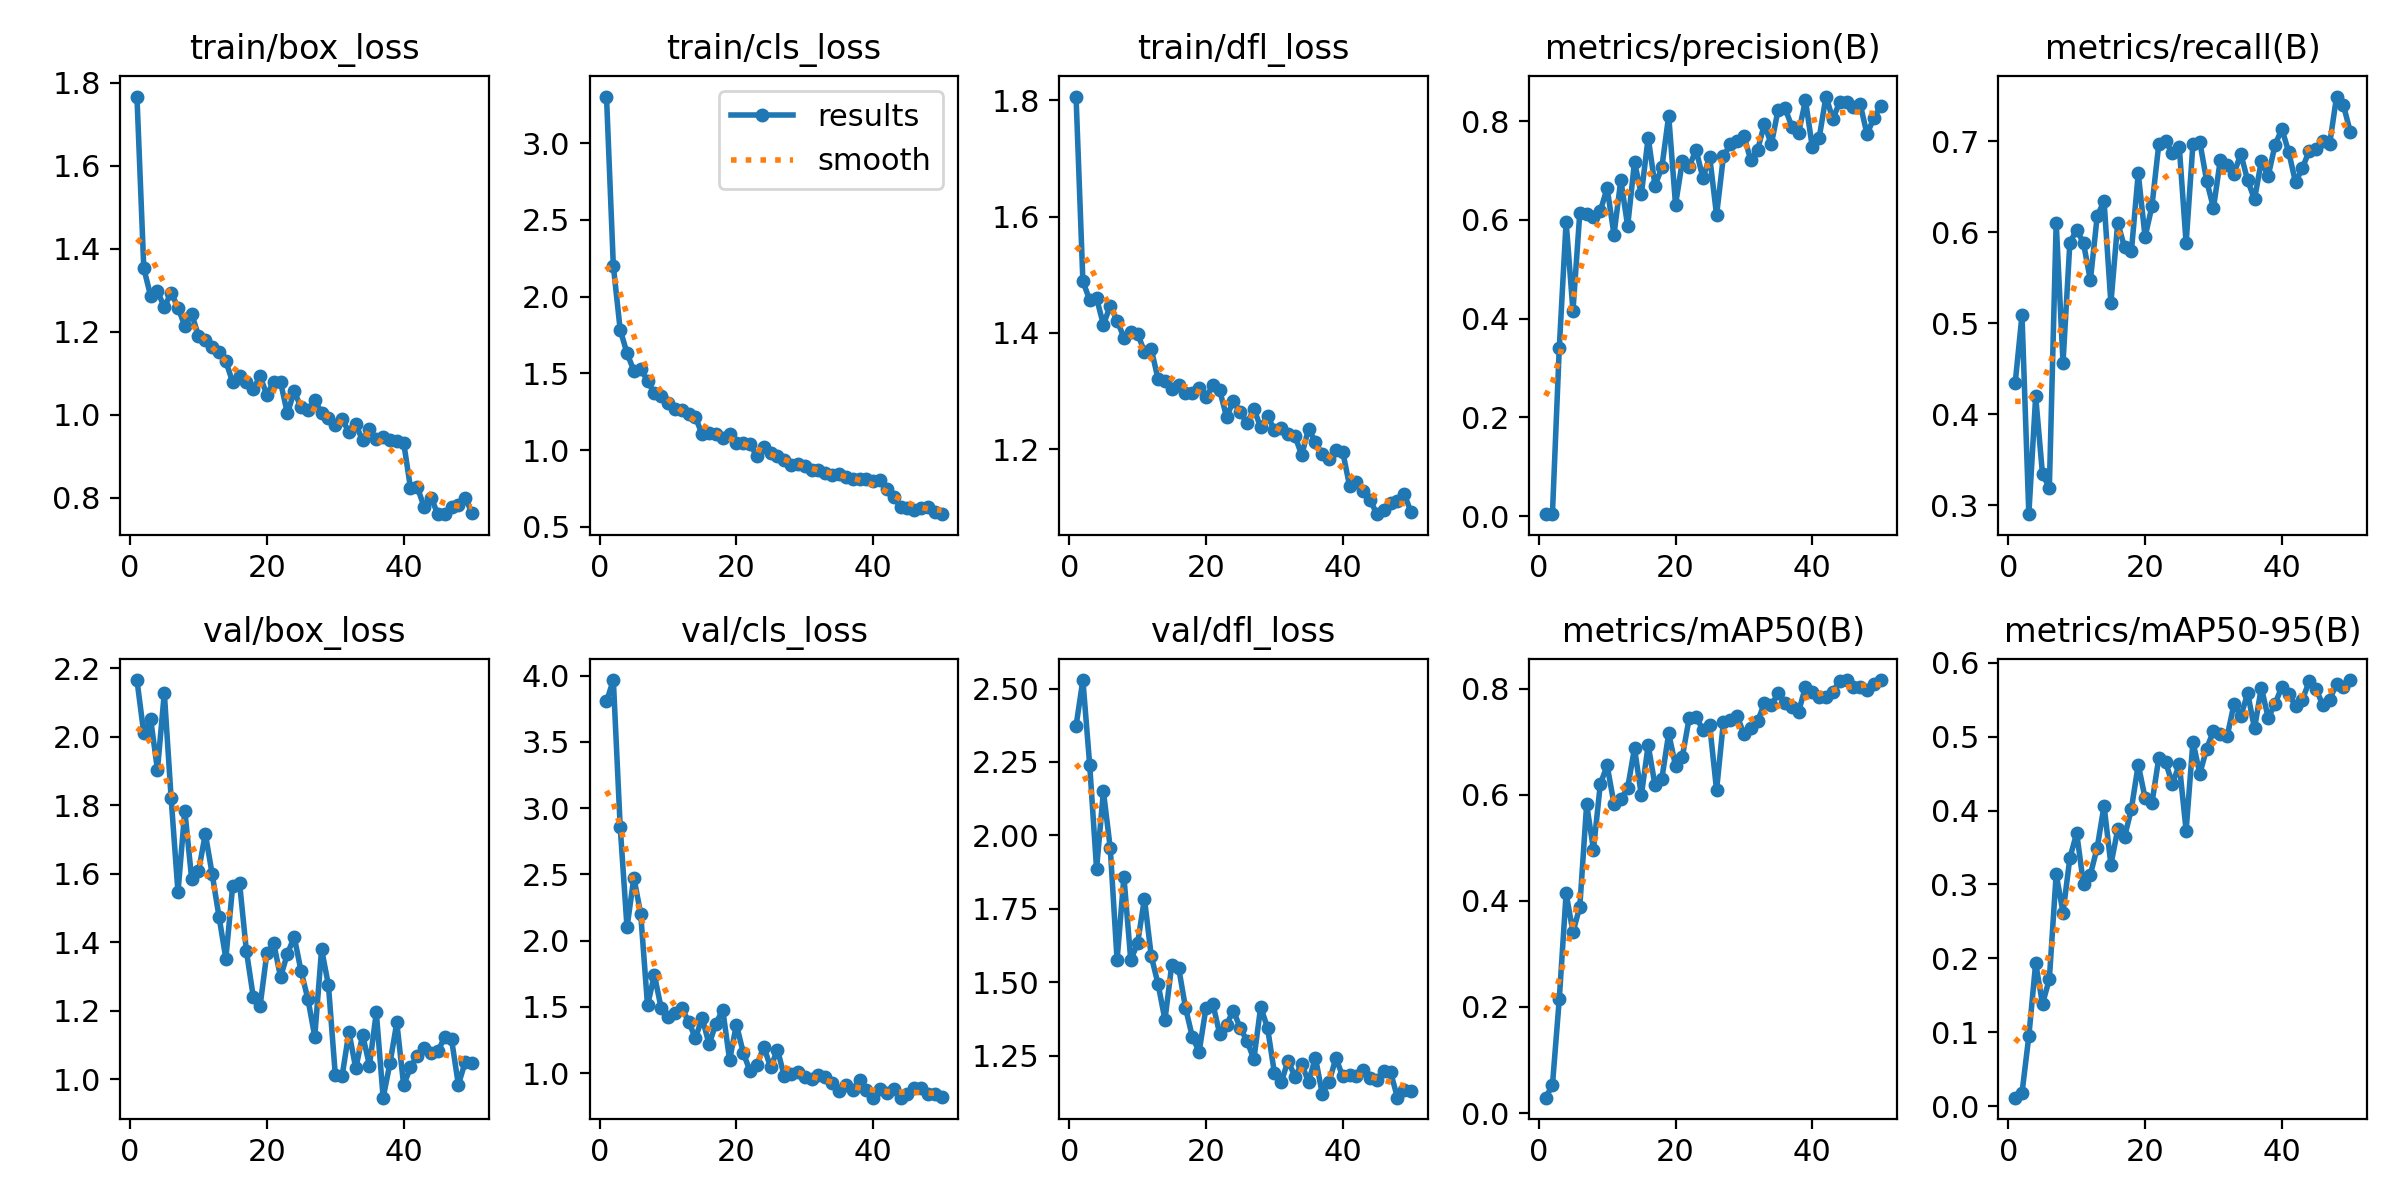

Data behind this chart, as committed beside it:
epoch, time, train/box_loss, train/cls_loss, train/dfl_loss, metrics/precision(B), metrics/recall(B), metrics/mAP50(B), metrics/mAP50-95(B), val/box_loss, val/cls_loss, val/dfl_loss, lr/pg0, lr/pg1, lr/pg2
1, 19.54, 1.767, 3.303, 1.806, 0.00373, 0.4338, 0.029, 0.01153, 2.166, 3.804, 2.373, 0.08416, 0.00016, 0.00016
2, 32.35, 1.353, 2.199, 1.489, 0.00506, 0.5089, 0.05261, 0.01766, 2.01, 3.966, 2.529, 0.06732, 0.0003235, 0.0003235
3, 43.87, 1.286, 1.784, 1.456, 0.3406, 0.2901, 0.2148, 0.0947, 2.052, 2.86, 2.238, 0.05048, 0.0004802, 0.0004802
4, 55.3, 1.298, 1.631, 1.46, 0.5965, 0.4196, 0.4141, 0.1935, 1.904, 2.1, 1.887, 0.03363, 0.0006302, 0.0006302
5, 68.08, 1.259, 1.517, 1.414, 0.4155, 0.334, 0.3412, 0.1384, 2.128, 2.475, 2.15, 0.01677, 0.0007735, 0.0007735
6, 79.56, 1.295, 1.528, 1.447, 0.6144, 0.3194, 0.3885, 0.172, 1.82, 2.203, 1.958, 0.000901, 0.000901, 0.000901
7, 89.6, 1.258, 1.451, 1.421, 0.6115, 0.6108, 0.5821, 0.314, 1.546, 1.511, 1.576, 0.0008812, 0.0008812, 0.0008812
8, 101.8, 1.214, 1.369, 1.392, 0.6068, 0.4567, 0.4968, 0.262, 1.784, 1.741, 1.859, 0.0008614, 0.0008614, 0.0008614
9, 116.7, 1.243, 1.354, 1.402, 0.618, 0.5883, 0.6202, 0.3358, 1.585, 1.489, 1.575, 0.0008416, 0.0008416, 0.0008416
10, 126.9, 1.19, 1.307, 1.399, 0.6649, 0.6031, 0.6552, 0.3694, 1.607, 1.424, 1.633, 0.0008218, 0.0008218, 0.0008218
11, 138.7, 1.18, 1.267, 1.368, 0.5703, 0.5879, 0.583, 0.3, 1.717, 1.457, 1.785, 0.000802, 0.000802, 0.000802
12, 150.2, 1.163, 1.261, 1.372, 0.6809, 0.5474, 0.5913, 0.3134, 1.599, 1.493, 1.589, 0.0007822, 0.0007822, 0.0007822
13, 163.1, 1.151, 1.232, 1.32, 0.5877, 0.6179, 0.6129, 0.3499, 1.474, 1.389, 1.493, 0.0007624, 0.0007624, 0.0007624
14, 174.5, 1.129, 1.213, 1.318, 0.7174, 0.6344, 0.688, 0.4065, 1.352, 1.264, 1.373, 0.0007426, 0.0007426, 0.0007426
15, 189.4, 1.078, 1.102, 1.304, 0.6519, 0.5221, 0.5989, 0.3269, 1.565, 1.416, 1.56, 0.0007228, 0.0007228, 0.0007228
16, 199.4, 1.094, 1.109, 1.311, 0.767, 0.6108, 0.6935, 0.3743, 1.574, 1.216, 1.55, 0.000703, 0.000703, 0.000703
17, 210.7, 1.079, 1.103, 1.297, 0.6695, 0.5834, 0.6177, 0.3642, 1.375, 1.374, 1.414, 0.0006832, 0.0006832, 0.0006832
18, 223.4, 1.062, 1.081, 1.296, 0.7064, 0.5795, 0.6306, 0.4025, 1.241, 1.478, 1.315, 0.0006634, 0.0006634, 0.0006634
19, 237, 1.093, 1.102, 1.305, 0.8113, 0.665, 0.7155, 0.4622, 1.213, 1.099, 1.264, 0.0006436, 0.0006436, 0.0006436
20, 248.9, 1.048, 1.047, 1.29, 0.6309, 0.5949, 0.655, 0.4168, 1.369, 1.366, 1.413, 0.0006238, 0.0006238, 0.0006238
21, 259.1, 1.079, 1.046, 1.31, 0.7196, 0.6287, 0.6718, 0.4098, 1.396, 1.153, 1.427, 0.000604, 0.000604, 0.000604
22, 270.3, 1.079, 1.039, 1.302, 0.7082, 0.6967, 0.7448, 0.4708, 1.298, 1.013, 1.325, 0.0005842, 0.0005842, 0.0005842
23, 283.5, 1.003, 0.9595, 1.256, 0.7421, 0.7005, 0.7463, 0.4653, 1.366, 1.062, 1.355, 0.0005644, 0.0005644, 0.0005644
24, 295, 1.057, 1.02, 1.282, 0.6852, 0.6869, 0.7229, 0.4361, 1.416, 1.198, 1.404, 0.0005446, 0.0005446, 0.0005446
25, 306.9, 1.018, 0.9809, 1.265, 0.7276, 0.6941, 0.7306, 0.4627, 1.315, 1.043, 1.345, 0.0005248, 0.0005248, 0.0005248
26, 319.7, 1.012, 0.9601, 1.245, 0.6098, 0.5879, 0.6087, 0.3729, 1.234, 1.177, 1.301, 0.000505, 0.000505, 0.000505
27, 334.7, 1.035, 0.9334, 1.269, 0.7288, 0.6977, 0.7375, 0.4933, 1.124, 0.9757, 1.238, 0.0004852, 0.0004852, 0.0004852
28, 344.8, 1.006, 0.9005, 1.238, 0.7531, 0.6996, 0.7409, 0.4496, 1.379, 0.9935, 1.416, 0.0004654, 0.0004654, 0.0004654
29, 356.9, 0.9919, 0.9082, 1.257, 0.7607, 0.6569, 0.7487, 0.4835, 1.274, 1.009, 1.345, 0.0004456, 0.0004456, 0.0004456
30, 367.7, 0.9755, 0.8976, 1.234, 0.7704, 0.6268, 0.7145, 0.5079, 1.013, 0.9695, 1.192, 0.0004258, 0.0004258, 0.0004258
31, 382, 0.9892, 0.8679, 1.237, 0.7209, 0.6798, 0.725, 0.504, 1.009, 0.9572, 1.159, 0.000406, 0.000406, 0.000406
32, 393.2, 0.9585, 0.8712, 1.227, 0.742, 0.6739, 0.7388, 0.5003, 1.137, 0.9889, 1.234, 0.0003862, 0.0003862, 0.0003862
33, 404.8, 0.9767, 0.8516, 1.223, 0.7948, 0.6646, 0.7723, 0.5439, 1.031, 0.9705, 1.179, 0.0003664, 0.0003664, 0.0003664
34, 416.7, 0.9384, 0.8376, 1.191, 0.753, 0.6865, 0.7683, 0.5274, 1.129, 0.9274, 1.221, 0.0003466, 0.0003466, 0.0003466
35, 428.4, 0.9649, 0.8472, 1.236, 0.823, 0.6571, 0.7911, 0.5587, 1.04, 0.8654, 1.161, 0.0003268, 0.0003268, 0.0003268
36, 439.9, 0.9417, 0.8219, 1.213, 0.8273, 0.6364, 0.7734, 0.511, 1.195, 0.9123, 1.243, 0.000307, 0.000307, 0.000307
37, 451.7, 0.9467, 0.809, 1.191, 0.7893, 0.6785, 0.7646, 0.5664, 0.9458, 0.8707, 1.121, 0.0002872, 0.0002872, 0.0002872
38, 462.9, 0.9404, 0.8112, 1.183, 0.777, 0.6619, 0.7569, 0.5255, 1.046, 0.9487, 1.161, 0.0002674, 0.0002674, 0.0002674
39, 475.9, 0.9364, 0.8117, 1.2, 0.8423, 0.6961, 0.8034, 0.5441, 1.165, 0.8719, 1.242, 0.0002476, 0.0002476, 0.0002476
40, 487.6, 0.9331, 0.7956, 1.196, 0.7477, 0.7138, 0.7929, 0.5677, 0.9823, 0.8149, 1.18, 0.0002278, 0.0002278, 0.0002278
41, 510.6, 0.8236, 0.8043, 1.137, 0.7658, 0.6885, 0.7841, 0.5576, 1.034, 0.8777, 1.184, 0.000208, 0.000208, 0.000208
42, 523.5, 0.8257, 0.7489, 1.144, 0.8501, 0.655, 0.7846, 0.5415, 1.068, 0.849, 1.182, 0.0001882, 0.0001882, 0.0001882
43, 536, 0.7778, 0.6954, 1.129, 0.8047, 0.6706, 0.7937, 0.5498, 1.092, 0.8791, 1.201, 0.0001684, 0.0001684, 0.0001684
44, 547.8, 0.8005, 0.6313, 1.113, 0.8388, 0.6898, 0.8152, 0.5749, 1.076, 0.8144, 1.175, 0.0001486, 0.0001486, 0.0001486
45, 560, 0.7607, 0.6238, 1.089, 0.8399, 0.6916, 0.8163, 0.5638, 1.081, 0.8402, 1.168, 0.0001288, 0.0001288, 0.0001288
46, 571.6, 0.7615, 0.6065, 1.097, 0.8282, 0.7006, 0.8039, 0.5429, 1.123, 0.8879, 1.197, 0.000109, 0.000109, 0.000109
47, 582.4, 0.7779, 0.6224, 1.108, 0.8349, 0.6977, 0.8025, 0.55, 1.117, 0.8861, 1.193, 8.92e-05, 8.92e-05, 8.92e-05
48, 593.7, 0.7833, 0.6305, 1.111, 0.7737, 0.7494, 0.7976, 0.5717, 0.9838, 0.8446, 1.107, 6.94e-05, 6.94e-05, 6.94e-05
49, 608.3, 0.7997, 0.5952, 1.123, 0.8068, 0.74, 0.8094, 0.5669, 1.05, 0.8392, 1.133, 4.96e-05, 4.96e-05, 4.96e-05
50, 618.6, 0.7635, 0.5825, 1.092, 0.8306, 0.7107, 0.8161, 0.5765, 1.048, 0.8205, 1.129, 2.98e-05, 2.98e-05, 2.98e-05
